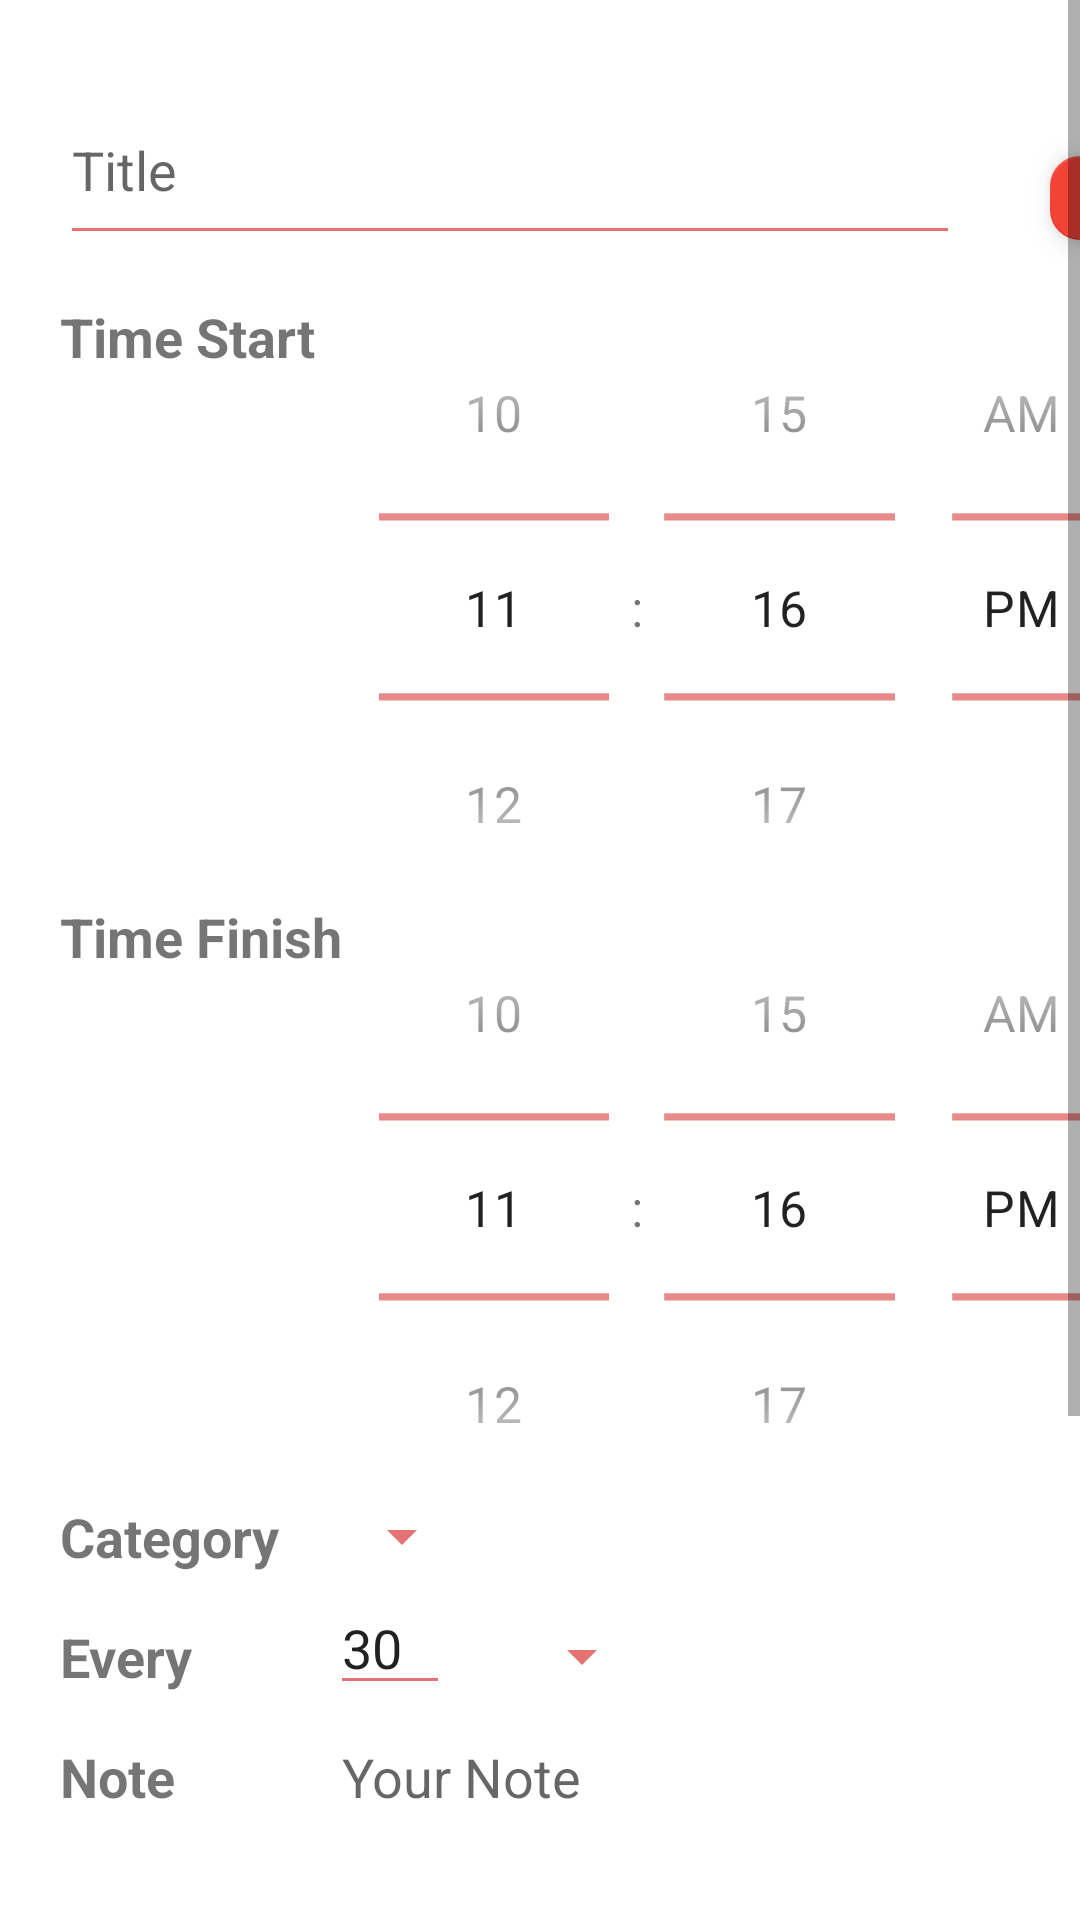

The Android layout XML behind this screen, and the referenced resources:
<!-- AndroidManifest.xml: application theme Theme.TimeMange -->
<!-- res/layout/create_habit_page.xml -->
<?xml version="1.0" encoding="utf-8"?>
<ScrollView android:layout_width="match_parent"
    android:layout_height="match_parent"
    xmlns:android="http://schemas.android.com/apk/res/android" >
    <RelativeLayout
        xmlns:android="http://schemas.android.com/apk/res/android"
        xmlns:app="http://schemas.android.com/apk/res-auto"
        xmlns:tools="http://schemas.android.com/tools"
        android:layout_width="match_parent"
        android:layout_height="match_parent"
        android:id="@+id/createHabitRelLayout"
        tools:context=".CreateHabitPage">
        <LinearLayout
            android:layout_width="227dp"
            android:layout_height="50dp"
            android:layout_marginTop="85dp"
            android:layout_marginLeft="178dp"
            android:id="@+id/colorSelectLiLayout"
            android:visibility="invisible"
            android:background="@drawable/custom_border"
            android:orientation="horizontal">
            <com.google.android.material.floatingactionbutton.FloatingActionButton
                android:layout_height="wrap_content"
                android:layout_width="wrap_content"
                app:fabCustomSize="28dp"
                app:backgroundTint="@color/color0"
                android:layout_gravity="center"
                android:onClick="habitCloseColorSelectList"
                />
            <com.google.android.material.floatingactionbutton.FloatingActionButton
                android:layout_height="wrap_content"
                android:layout_width="wrap_content"
                app:fabCustomSize="28dp"
                app:backgroundTint="@color/color1"

                android:layout_gravity="center"
                android:layout_marginStart="-15dp"
                android:onClick="habitCloseColorSelectList"
                />
            <com.google.android.material.floatingactionbutton.FloatingActionButton
                android:layout_height="wrap_content"
                android:layout_width="wrap_content"
                app:fabCustomSize="28dp"
                app:backgroundTint="@color/color2"

                android:layout_gravity="center"
                android:layout_marginLeft="-15dp"
                android:onClick="habitCloseColorSelectList"
                />
            <com.google.android.material.floatingactionbutton.FloatingActionButton
                android:layout_height="wrap_content"
                android:layout_width="wrap_content"
                app:fabCustomSize="28dp"
                app:backgroundTint="@color/color3"

                android:layout_gravity="center"
                android:layout_marginLeft="-15dp"
                android:onClick="habitCloseColorSelectList"
                />
            <com.google.android.material.floatingactionbutton.FloatingActionButton
                android:layout_height="wrap_content"
                android:layout_width="wrap_content"
                app:fabCustomSize="28dp"
                app:backgroundTint="@color/color4"

                android:layout_gravity="center"
                android:layout_marginLeft="-15dp"
                android:onClick="habitCloseColorSelectList"
                />
            <com.google.android.material.floatingactionbutton.FloatingActionButton
                android:layout_height="wrap_content"
                android:layout_width="wrap_content"
                app:fabCustomSize="28dp"
                app:backgroundTint="@color/color5"

                android:layout_gravity="center"
                android:layout_marginLeft="-15dp"
                android:onClick="habitCloseColorSelectList"
                />
        </LinearLayout>
        <EditText
            android:layout_width="300dp"
            android:layout_height="60dp"
            android:layout_marginTop="25dp"
            android:layout_marginLeft="20dp"
            android:theme="@style/DatePickerStyle"
            android:id="@+id/habitTitleEditText"
            android:hint="@string/title"
            />
        <com.google.android.material.floatingactionbutton.FloatingActionButton
            android:layout_height="wrap_content"
            android:layout_width="wrap_content"
            app:fabCustomSize="28dp"
            app:backgroundTint="@color/color0"
            android:id="@+id/habitColorSelectedButton"
            android:layout_gravity="center"
            android:layout_marginTop="42dp"
            android:layout_marginLeft="340dp"

            />
        <RelativeLayout
            android:layout_height="200dp"
            android:layout_width="match_parent"
            android:id="@+id/habitTimeStartLinearLayout"
            android:layout_marginTop="100dp"
            >
            <TextView
                android:layout_width="wrap_content"
                android:layout_height="wrap_content"
                android:text="Time Start"
                android:textStyle="bold"
                android:textSize="18sp"
                android:layout_marginStart="20dp"
                />



            <TimePicker
                android:id="@+id/habitStartTimePicker"
                android:layout_width="wrap_content"
                android:layout_height="wrap_content"
                android:layout_marginStart="130dp"
                android:scaleX="1.2"
                android:scaleY="1.2"
                android:layout_marginTop="5dp"
                android:timePickerMode="spinner"
                android:theme="@style/DatePickerStyle"
                />

        </RelativeLayout>

        <RelativeLayout
            android:layout_height="200dp"
            android:layout_width="match_parent"
            android:id="@+id/TimeFinishLinearLayout"
            android:layout_below="@id/habitTimeStartLinearLayout">
            <TextView
                android:layout_width="wrap_content"
                android:layout_height="wrap_content"
                android:text="Time Finish"
                android:textStyle="bold"
                android:textSize="18sp"
                android:layout_marginStart="20dp"

                />

            <TimePicker
                android:id="@+id/habitFinishTimePicker"
                android:theme="@style/DatePickerStyle"
                android:layout_width="wrap_content"
                android:layout_height="wrap_content"
                android:layout_marginStart="130dp"
                android:scaleX="1.2"
                android:scaleY="1.2"
                android:layout_marginTop="5dp"
                android:timePickerMode="spinner" />
            >
        </RelativeLayout>

        <RelativeLayout
            android:layout_width="match_parent"
            android:layout_height="match_parent"
            android:layout_below="@id/TimeFinishLinearLayout">
            <TextView
                android:layout_width="wrap_content"
                android:layout_height="wrap_content"
                android:text="Category"
                android:textStyle="bold"
                android:textSize="18sp"
                android:layout_marginStart="20dp"
                />
            <Spinner
                android:layout_width="wrap_content"
                android:layout_height="wrap_content"
                android:layout_marginStart="110dp"
                android:id="@+id/habitCategorySpinner"
                android:theme="@style/DatePickerStyle"
                />
            <TextView
                android:layout_width="wrap_content"
                android:layout_height="wrap_content"
                android:text="Every"
                android:textStyle="bold"
                android:textSize="18sp"
                android:layout_marginTop="40dp"
                android:layout_marginStart="20dp"
                />
            <EditText
                android:layout_width="40dp"
                android:layout_height="wrap_content"
                android:layout_marginTop="27dp"
                android:layout_marginLeft="110dp"
                android:theme="@style/DatePickerStyle"
                android:gravity="left"
                android:id="@+id/habitFreqEditText"
                android:inputType="number"
                android:text="30"
                />


            <Spinner
                android:layout_width="wrap_content"
                android:layout_height="wrap_content"
                android:layout_marginStart="170dp"
                android:layout_marginTop="40dp"
                android:id="@+id/habitFreqSpinner"
                android:theme="@style/DatePickerStyle"
                />

            <TextView
                android:layout_width="wrap_content"
                android:layout_height="wrap_content"
                android:text="Note"
                android:textStyle="bold"
                android:textSize="18sp"
                android:layout_marginTop="80dp"
                android:layout_marginStart="20dp"
                />
            <EditText
                android:layout_width="250dp"
                android:layout_height="80dp"
                android:layout_marginTop="70dp"
                android:layout_marginLeft="110dp"
                android:theme="@style/DatePickerStyle"
                android:gravity="left"
                android:id="@+id/habitNote"
                android:hint="Your Note"

                />
            <Button
                android:id="@+id/habitDeleteButton"
                android:layout_width="wrap_content"
                android:layout_height="wrap_content"
                android:layout_marginLeft="204dp"
                android:layout_marginTop="280dp"
                android:backgroundTint="@color/color0"
                android:enabled="false"
                android:text="DELETE" />
            <Button
                android:layout_width="wrap_content"
                android:layout_height="wrap_content"
                android:text="Save"
                android:id="@+id/habitSaveButton"
                android:backgroundTint="@color/color0"
                android:layout_marginTop="280dp"
                android:layout_marginStart="320dp"/>
            <Button
                android:layout_width="wrap_content"
                android:layout_height="43dp"
                android:layout_marginStart="20dp"
                android:layout_marginTop="280dp"
                android:text="Close"
                android:id="@+id/habitCloseAll"
                android:backgroundTint="@color/color0"
                />
        </RelativeLayout>
    </RelativeLayout>
</ScrollView>
<!-- resources referenced by this layout -->
<resources>
  <color name="color0">#F44336</color>
  <color name="color1">#1976D2</color>
  <color name="color2">#FBC02D</color>
  <color name="color3">#6A1B9A</color>
  <color name="color4">#EF6C00</color>
  <color name="color5">#4CAF50</color>
  <string name="title">Title</string>
  <style name="DatePickerStyle">
          <item name="colorControlNormal">#E57373</item>
      </style>
  <style name="Theme.TimeMange" parent="Theme.MaterialComponents.DayNight.NoActionBar">
          
          <item name="colorPrimary">#FAFAFA</item>
          <item name="colorPrimaryVariant">#42A5F5</item>
          <item name="colorOnPrimary">@color/black</item>
          
          <item name="colorSecondary">@color/color0</item>
          <item name="colorSecondaryVariant">@color/teal_700</item>
          <item name="colorOnSecondary">@color/black</item>
          
          <item name="android:statusBarColor" tools:targetApi="l">?attr/colorPrimaryVariant</item>
          
      </style>
  <color name="black">#FF000000</color>
  <color name="teal_700">#FF018786</color>
</resources>
